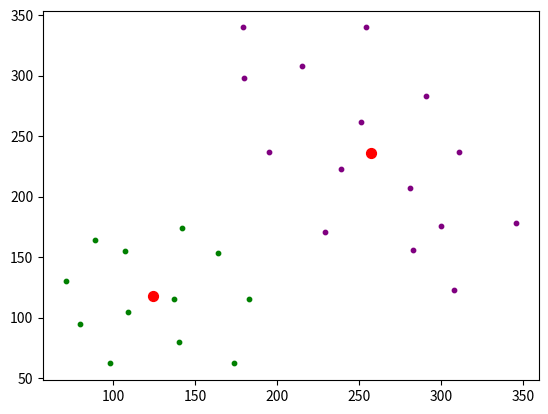

Here is the Python script that generated this plot:
# -*- coding: utf-8 -*-
"""clastering_km_labeled_select.ipynb

Automatically generated by Colab.

Original file is located at
    https://colab.research.google.com/<link-removed>
"""

# кластеризация k-means с частисно заданной классификацией
import numpy as np
import matplotlib.pyplot as plt

x = [(98, 62), (80, 95), (71, 130), (89, 164), (137, 115), (107, 155), (109, 105), (174, 62), (183, 115), (164, 153),
      (142, 174), (140, 80), (308, 123), (229, 171), (195, 237), (180, 298), (179, 340), (251, 262), (300, 176),
      (346, 178), (311, 237), (291, 283), (254, 340), (215, 308), (239, 223), (281, 207), (283, 156)]
# размеченная часть выборки (первые 15 элементов): соотвественно кластеров будет 2
y = np.array([1, 1, 1, 1, 1, 1, 1, 1, 1, 1, 1, 1, 2, 2, 2])

K = 2   # количество кластеров
X = [list([x[j] for j in range(len(y)) if y[j] == i + 1]) for i in range(K)]    # распределяем заданную выборку
COLORS = ('green', 'purple')

# центры уже размеченных данных
mid = [[] for j in range(K)]

for i in [1, 2]:  # метки кластеров
    cluster_points = np.array([point for point, label in zip(x, y) if label == i])
    mid[i - 1] = np.mean(cluster_points, axis=0)

ro = lambda x_vect, m_vect: np.mean((x_vect - m_vect) ** 2)             # евклидова метрика

# Кластеризация оставшихся данных
for x_vect in x[len(y):]:
    r = [ro(x_vect, m) for m in mid]  # вычисление расстояний для текущего образа до центров кластеров
    X[np.argmin(r)].append(x_vect)    # добавление образа к кластеру с ближайшим центром

# Пересчет центров кластеров
mid = [np.mean(np.array(xx), axis=0) for xx in X]

print("Кластеры:")
for cluster in X:
    print(cluster)

print("\nЦентры кластеров:")
print(mid)

# отображение найденных кластеров
for i in range(K):
    xx = np.array(X[i]).T
    plt.scatter(xx[0], xx[1], s=10, color=COLORS[i])

# отображение центров кластеров
mx = [m[0] for m in mid]
my = [m[1] for m in mid]
plt.scatter(mx, my, s=50, color='red')

plt.show()